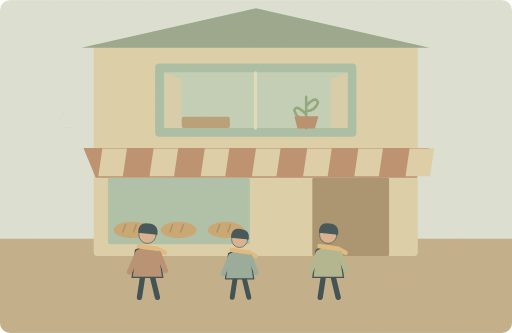
t = 0.00 s
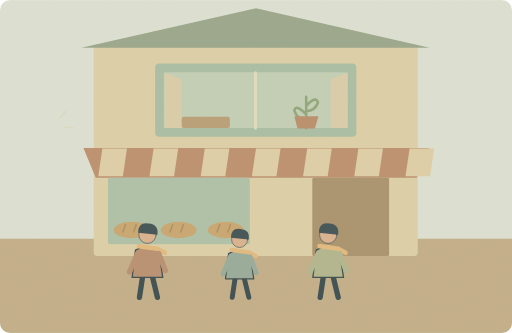
t = 1.25 s
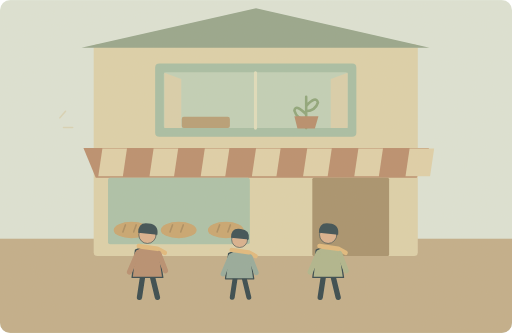
t = 3.75 s
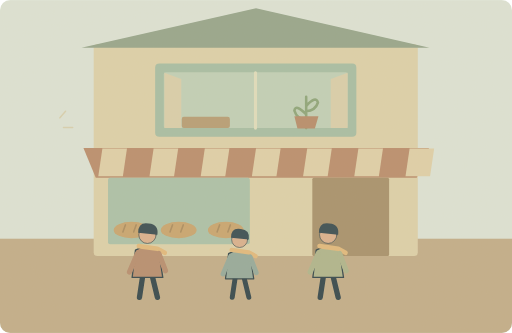
t = 5.00 s
t = 6.25 s: frame unchanged from t = 3.75 s, image omitted
t = 8.75 s: frame unchanged from t = 1.25 s, image omitted

The animated SVG that drew these frames (rendered in a browser with its animation timeline set to each time). Animation: 1 SMIL element (animate=1); one cycle of 10.00 s, repeats indefinitely.

<svg xmlns="http://www.w3.org/2000/svg" width="1000" height="650" viewBox="0 0 1000 650" role="img" aria-labelledby="title desc"><title id="title">单词小故事</title><desc id="desc">We rent a small flat above a busy bakery.</desc><metadata>{"wordId": "flat", "dailyExample": "We rent a small flat above a busy bakery.", "source": "https://github.com/go1app/word-atlas/blob/main/public/atlas/entries/5.json", "attribution": "Word Atlas contributors — CC BY 4.0", "license": "https://creativecommons.org/licenses/by/4.0/", "changes": "New original vector animation interpreting the daily example.", "durationSeconds": 10}</metadata><defs><clipPath id="frame"><rect width="1000" height="650" rx="20"/></clipPath><filter id="paper"><feTurbulence type="fractalNoise" baseFrequency=".74" numOctaves="3" stitchTiles="stitch"/><feColorMatrix type="saturate" values="0"/><feComponentTransfer><feFuncA type="linear" slope=".065"/></feComponentTransfer><feBlend in="SourceGraphic" mode="soft-light"/></filter><filter id="glow" x="-100%" y="-100%" width="300%" height="300%"><feGaussianBlur stdDeviation="8"/></filter></defs><g clip-path="url(#frame)"><rect x="0" y="0" width="1000" height="650" rx="0" fill="#dce4d7" /><rect x="0" y="466" width="1000" height="184" rx="0" fill="#c0ac88" /><rect x="183" y="86" width="633" height="414" rx="7" fill="#ddd1a9" /><path d="M159 93L500 16 839 93Z" fill="#93a38a" stroke="none" stroke-width="2" stroke-linecap="round" stroke-linejoin="round" /><rect x="303" y="124" width="393" height="143" rx="8" fill="#a5bda4" /><rect x="320" y="141" width="359" height="109" rx="4" fill="#bfd0b7" /><path d="M499 142V250" fill="none" stroke="#e0debd" stroke-width="6" stroke-linecap="round" stroke-linejoin="round" /><path d="M321 142L354 154V250H321ZM679 142L646 154V250H679Z" fill="#d9cfab" stroke="none" stroke-width="2" stroke-linecap="round" stroke-linejoin="round" /><rect x="355" y="228" width="94" height="22" rx="4" fill="#b59b73" /><path d="M598 250V189M598 223q-21 -21 -23 -7q5 17 23 18M598 207q19 -21 23 -7q-5 16 -23 17" fill="none" stroke="#8aa377" stroke-width="5" stroke-linecap="round" stroke-linejoin="round" /><path d="M575 227H622L615 251H581Z" fill="#b58a68" stroke="none" stroke-width="2" stroke-linecap="round" stroke-linejoin="round" /><path d="M163 289H838L814 347H187Z" fill="#b88b6b" stroke="none" stroke-width="2" stroke-linecap="round" stroke-linejoin="round" /><path d="M200 290l-8 54h48l8 -54Z" fill="#dfd0a8" stroke="none" stroke-width="2" stroke-linecap="round" stroke-linejoin="round" /><path d="M300 290l-8 54h48l8 -54Z" fill="#dfd0a8" stroke="none" stroke-width="2" stroke-linecap="round" stroke-linejoin="round" /><path d="M400 290l-8 54h48l8 -54Z" fill="#dfd0a8" stroke="none" stroke-width="2" stroke-linecap="round" stroke-linejoin="round" /><path d="M500 290l-8 54h48l8 -54Z" fill="#dfd0a8" stroke="none" stroke-width="2" stroke-linecap="round" stroke-linejoin="round" /><path d="M600 290l-8 54h48l8 -54Z" fill="#dfd0a8" stroke="none" stroke-width="2" stroke-linecap="round" stroke-linejoin="round" /><path d="M700 290l-8 54h48l8 -54Z" fill="#dfd0a8" stroke="none" stroke-width="2" stroke-linecap="round" stroke-linejoin="round" /><path d="M800 290l-8 54h48l8 -54Z" fill="#dfd0a8" stroke="none" stroke-width="2" stroke-linecap="round" stroke-linejoin="round" /><rect x="211" y="347" width="277" height="130" rx="4" fill="#a9c1a8" /><rect x="610" y="347" width="150" height="153" rx="3" fill="#a58f69" /><ellipse cx="257" cy="449" rx="35" ry="16" fill="#c7a36d"/><path d="M245 439l-5 14M266 439l-5 14" fill="none" stroke="#a88a5d" stroke-width="3" stroke-linecap="round" stroke-linejoin="round" /><ellipse cx="349" cy="449" rx="35" ry="16" fill="#c7a36d"/><path d="M337 439l-5 14M358 439l-5 14" fill="none" stroke="#a88a5d" stroke-width="3" stroke-linecap="round" stroke-linejoin="round" /><ellipse cx="441" cy="449" rx="35" ry="16" fill="#c7a36d"/><path d="M429 439l-5 14M450 439l-5 14" fill="none" stroke="#a88a5d" stroke-width="3" stroke-linecap="round" stroke-linejoin="round" /><g transform="translate(288 500) scale(1.3)" stroke="#2c4148" stroke-linecap="round" stroke-linejoin="round"><path d="M-7 29L-12 62M7 29L15 62" fill="none" stroke="#2c4148" stroke-width="8" stroke-linecap="round" stroke-linejoin="round" /><path d="M-18 -9Q0 -20 17 -8L23 32H-23Z" fill="#b58b6d" stroke="#2c4148" stroke-width="2" stroke-linecap="round" stroke-linejoin="round" /><circle cx="0" cy="-32" r="13" fill="#d9af8c" /><path d="M-14 -35Q-14 -52 2 -49Q17 -48 15 -32Z" fill="#32474e" stroke="none" stroke-width="2" stroke-linecap="round" stroke-linejoin="round" /><path d="M-13 -15L15 -11 26 -5" fill="none" stroke="#e1b97b" stroke-width="7" stroke-linecap="round" stroke-linejoin="round" /><path d="M-15 -4L-27 24M17 -4L27 22" fill="none" stroke="#b58b6d" stroke-width="8" stroke-linecap="round" stroke-linejoin="round" /></g><g transform="translate(468 506) scale(1.2)" stroke="#2c4148" stroke-linecap="round" stroke-linejoin="round"><path d="M-7 29L-12 62M7 29L15 62" fill="none" stroke="#2c4148" stroke-width="8" stroke-linecap="round" stroke-linejoin="round" /><path d="M-18 -9Q0 -20 17 -8L23 32H-23Z" fill="#92a89a" stroke="#2c4148" stroke-width="2" stroke-linecap="round" stroke-linejoin="round" /><circle cx="0" cy="-32" r="13" fill="#d9af8c" /><path d="M-14 -35Q-14 -52 2 -49Q17 -48 15 -32Z" fill="#32474e" stroke="none" stroke-width="2" stroke-linecap="round" stroke-linejoin="round" /><path d="M-13 -15L15 -11 26 -5" fill="none" stroke="#e1b97b" stroke-width="7" stroke-linecap="round" stroke-linejoin="round" /><path d="M-15 -4L-27 24M17 -4L27 22" fill="none" stroke="#92a89a" stroke-width="8" stroke-linecap="round" stroke-linejoin="round" /></g><g transform="translate(641 500) scale(1.3)" stroke="#2c4148" stroke-linecap="round" stroke-linejoin="round"><path d="M-7 29L-12 62M7 29L15 62" fill="none" stroke="#2c4148" stroke-width="8" stroke-linecap="round" stroke-linejoin="round" /><path d="M-18 -9Q0 -20 17 -8L23 32H-23Z" fill="#adb48b" stroke="#2c4148" stroke-width="2" stroke-linecap="round" stroke-linejoin="round" /><circle cx="0" cy="-32" r="13" fill="#d9af8c" /><path d="M-14 -35Q-14 -52 2 -49Q17 -48 15 -32Z" fill="#32474e" stroke="none" stroke-width="2" stroke-linecap="round" stroke-linejoin="round" /><path d="M-13 -15L15 -11 26 -5" fill="none" stroke="#e1b97b" stroke-width="7" stroke-linecap="round" stroke-linejoin="round" /><path d="M-15 -4L-27 24M17 -4L27 22" fill="none" stroke="#adb48b" stroke-width="8" stroke-linecap="round" stroke-linejoin="round" /></g><g><animate attributeName="opacity" values=".2;.65;.2" keyTimes="0;.5;1" dur="10s" repeatCount="indefinite"/><path d="M117 230l11 -13M124 249h18" fill="none" stroke="#d6c69a" stroke-width="3" stroke-linecap="round" stroke-linejoin="round" /></g><rect width="1000" height="650" fill="#ddc8a0" opacity=".14" filter="url(#paper)" pointer-events="none"/></g></svg>
